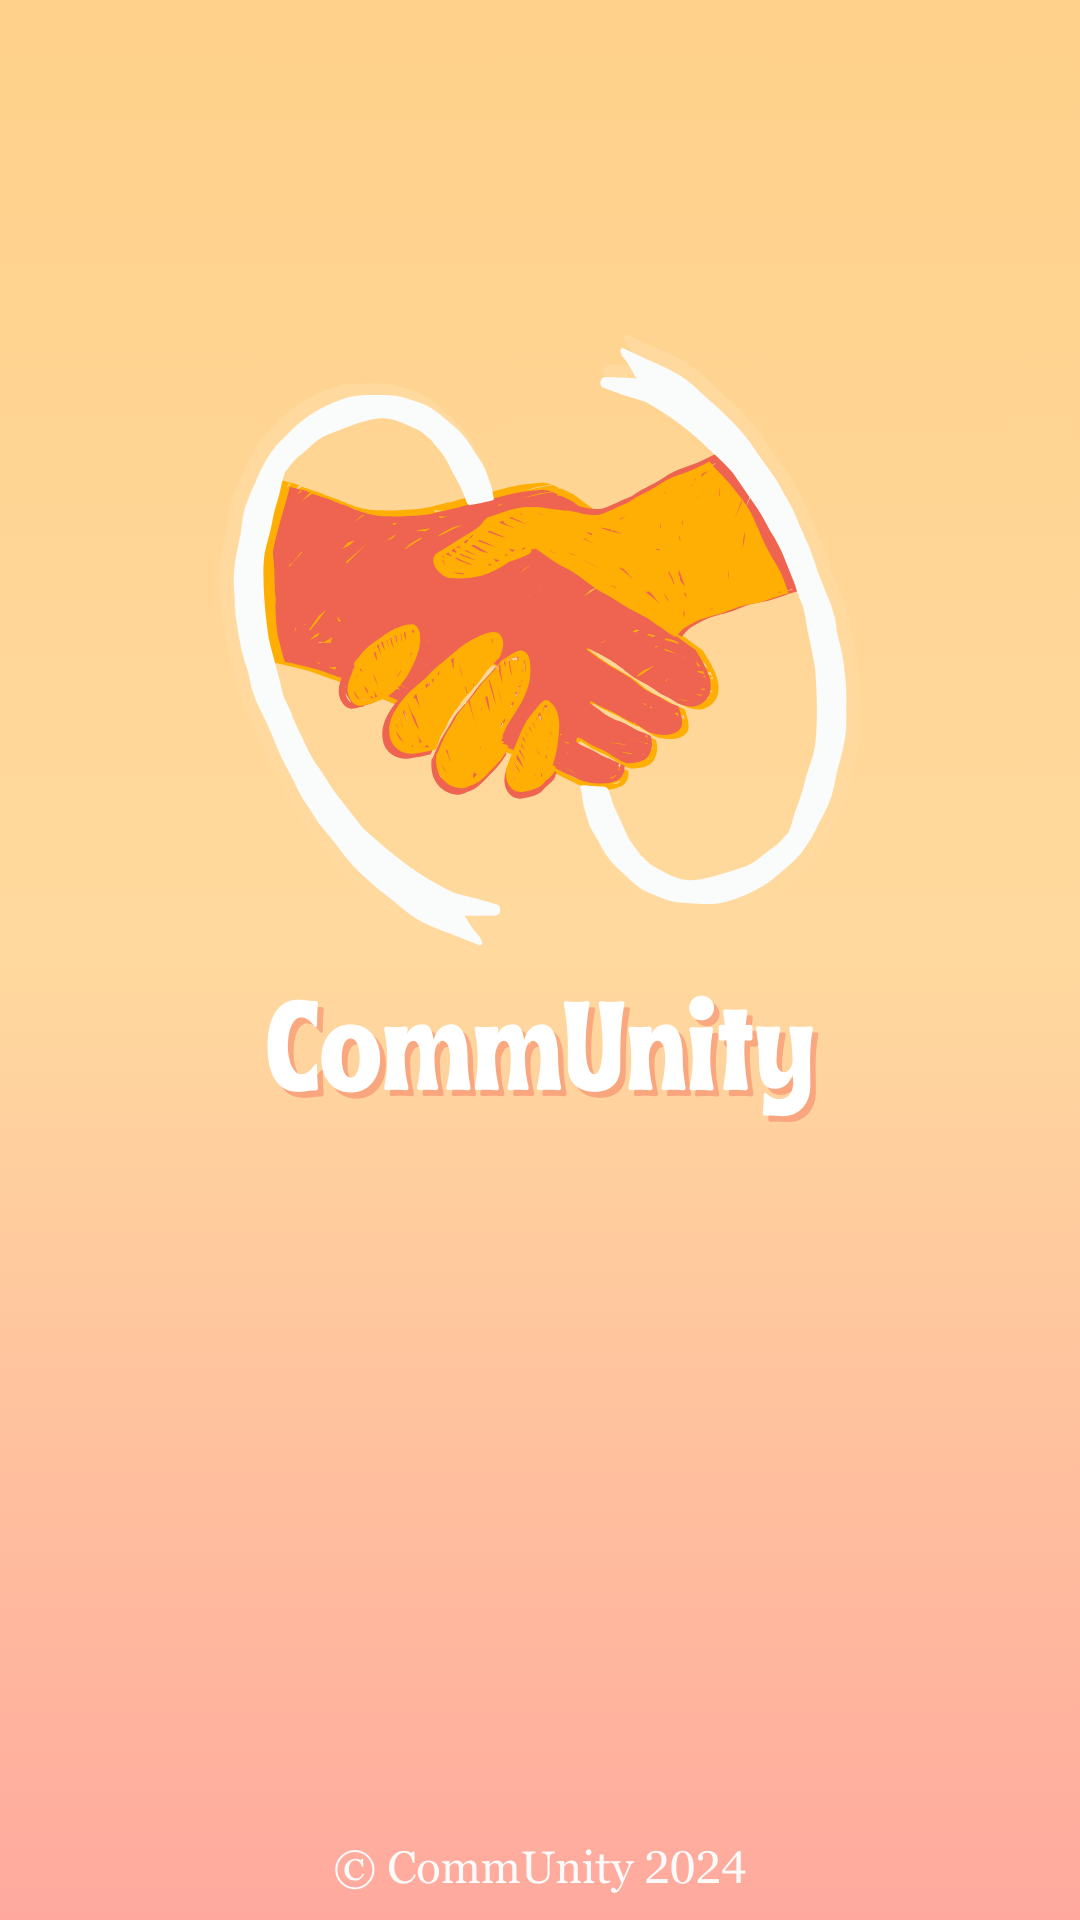

Layout XML and referenced resources for this Android screen:
<!-- AndroidManifest.xml: activity theme Theme.MaterialComponents.DayNight.NoActionBar -->
<!-- res/layout/activity_main.xml -->
<?xml version="1.0" encoding="utf-8"?>
<androidx.constraintlayout.widget.ConstraintLayout xmlns:android="http://schemas.android.com/apk/res/android"
    xmlns:app="http://schemas.android.com/apk/res-auto"
    xmlns:tools="http://schemas.android.com/tools"
    android:id="@+id/main"
    android:layout_width="match_parent"
    android:layout_height="match_parent"
    android:background="@drawable/splashscreen"
    tools:context=".MainActivity">

    <ImageView
        android:layout_width="match_parent"
        android:layout_height="match_parent"/>
</androidx.constraintlayout.widget.ConstraintLayout>
<!-- resources referenced by this layout -->
<resources>
  <!-- drawable splashscreen: png bitmap (drawable, 162093 bytes) -->
</resources>
